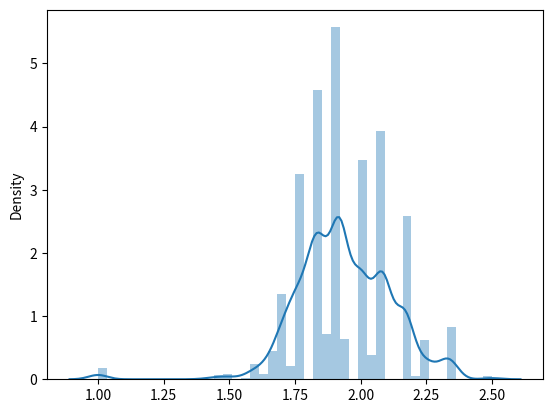
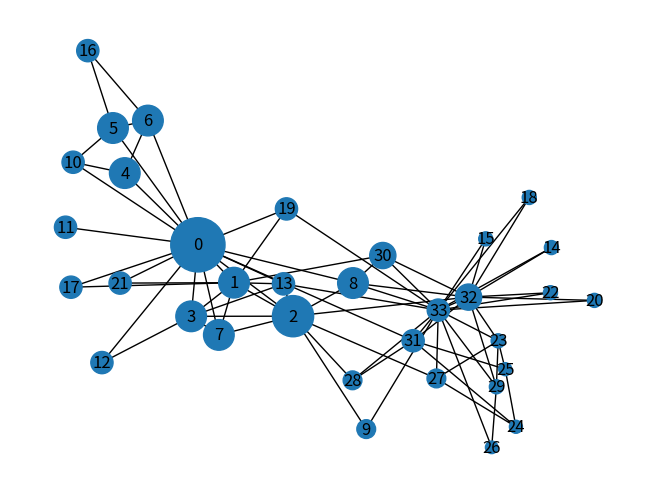

The script that saved these images, in order:
import sys
import argparse
import networkx as nx
import numpy as np
from matplotlib import pyplot as plt
from copy import deepcopy
from random import shuffle, seed
import seaborn as sns


def get_key_driver_metric(G, seed_drivers):
	if not isinstance(seed_drivers,list):
		seed_drivers = list(seed_drivers)

	seed_dict = {key:value for value, key in enumerate(list(seed_drivers))}
	for s in seed_dict.keys():
		print(s,seed_dict[s])
	seed_drivers = np.array(seed_drivers)

	all_nodes = G.nodes
	for node in all_nodes:
		print('\t',node)

	## get the shortest path mat
	#sp_mat = nx.shortest_path(G) + 1

	## make the shortest_distance matrix
	all_shortest_paths = np.zeros((seed_drivers.shape[0],len(all_nodes)))
	for i in range(0,seed_drivers.shape[0]):
		seed = seed_drivers[i]
		dist_dict = nx.single_source_shortest_path_length(G, seed)
		for node in all_nodes:
			if node != seed:
				if node in dist_dict:
					all_shortest_paths[i,node] = dist_dict[node]
				else:
					all_shortest_paths[i,node] = np.inf
			else:
				all_shortest_paths[i,node] = 1#np.inf
	all_shortest_paths += 1

	print(all_shortest_paths[:,seed_drivers])
	inverse_sp_mat = 1/all_shortest_paths

	print(inverse_sp_mat[:,seed_drivers])

	key_driver_metric = 1+np.sum(inverse_sp_mat,axis = 0)
	print(key_driver_metric[seed_drivers])
	return(key_driver_metric)

def get_random_networks(G):
	num_nodes = G.number_of_nodes()
	num_edges = G.number_of_edges()
	rand_G = nx.gnm_random_graph(num_nodes, num_edges)
	for node in rand_G.nodes:
		print(node)
	return(rand_G)
	# temp_adj = list(nx.generate_adjlist(G))
	# #print(temp_adj)
	# adj_list_1 = []
	# adj_list_2 = []
	# for i in range(0,len(temp_adj)):
	# 	adj = list(map(int,temp_adj[i].split(' ')))
	# 	for node in adj[1:]:
	# 		if i != node:
	# 			adj_list_1.append(adj[0])
	# 			adj_list_2.append(node)
	# #for i in range(0,len(adj_list_1)):
	# #	print(adj_list_1[i],adj_list_2[i])
	# ## make a new graph & populate it with the edge lists
	# shuffle(adj_list_2)
	# rand_G=nx.Graph()
	# for i in range(0,len(adj_list_1)):
	# 	G.add_edge(adj_list_1[i],adj_list_2[i])
	# return(G)

def get_random_key_driver_metrics(G, seed_drivers, iters=20):
	all_random_key_drivers = []
	for i in range(iters):
		all_random_key_drivers.append(get_key_driver_metric(get_random_networks(G),seed_drivers))
	all_random_key_drivers = np.array(all_random_key_drivers)
	non_seed_indices = np.ones((len(G.nodes)),dtype=bool)
	non_seed_indices[seed_drivers] = False
	#all_random_key_drivers[:,non_seed_indices]
	return(all_random_key_drivers[:,non_seed_indices])

def get_sd_cutoff(in_vect, sd = 2):
	mean = np.mean(in_vect)
	return(mean + sd * np.std(in_vect))

def get_key_drivers(G, seed_drivers):
	key_driver_metric = get_key_driver_metric(G, seed_drivers)

	all_random_driver_metrics = get_random_key_driver_metrics(G,seed_drivers,iters=100)
	all_random_driver_metrics = all_random_driver_metrics.flatten()
	
	sns.distplot(all_random_driver_metrics)
	plt.show()

	print(key_driver_metric)
	key_driver_cutoff = get_sd_cutoff(all_random_driver_metrics)
	print(key_driver_cutoff)

	key_drivers = key_driver_metric > key_driver_cutoff
	key_driver_dict = {'key_drivers':np.where(key_drivers)[0],
	                   'key_driver_metric':key_driver_metric}
	return(key_driver_dict)

def parse_args(args):
	##########################################################################
	parser = argparse.ArgumentParser()
	parser.add_argument(
		    '-plot',
		    dest='plot',
		    help='if you want to make some plots',
		    action='store_true')

	args = parser.parse_args()
	return(args)

if __name__ == '__main__':
	## do dodecahedral
	seed(1234567789)

	G = nx.dodecahedral_graph()
	seed_drivers = [9,10,11,12,13]


	# pos=nx.spring_layout(G)

	# print(key_driver_metric)
	# shells = [[2, 3, 4, 5, 6], [8, 1, 0, 19, 18, 17, 16, 15, 14, 7], [9, 10, 11, 12, 13]]
	# key_driver_metric_dict = {key:value for key, value in enumerate(key_driver_metric)}
	# nx.draw_shell(G, nlist=shells, node_size = key_driver_metric*100, with_labels = True)
	# plt.show()
	# plt.clf()

	G = nx.karate_club_graph()
	seed_drivers = [6,7,8]

	key_driver_dict = get_key_drivers(G, seed_drivers)
	key_driver_metric = key_driver_dict['key_driver_metric']
	key_driver_indices = key_driver_dict['key_drivers']
	

	pos=nx.spring_layout(G)

	nx.draw(G, node_size = key_driver_metric**8, with_labels = True)
	plt.show()
	plt.clf()

	args = parse_args(sys.argv)

	
